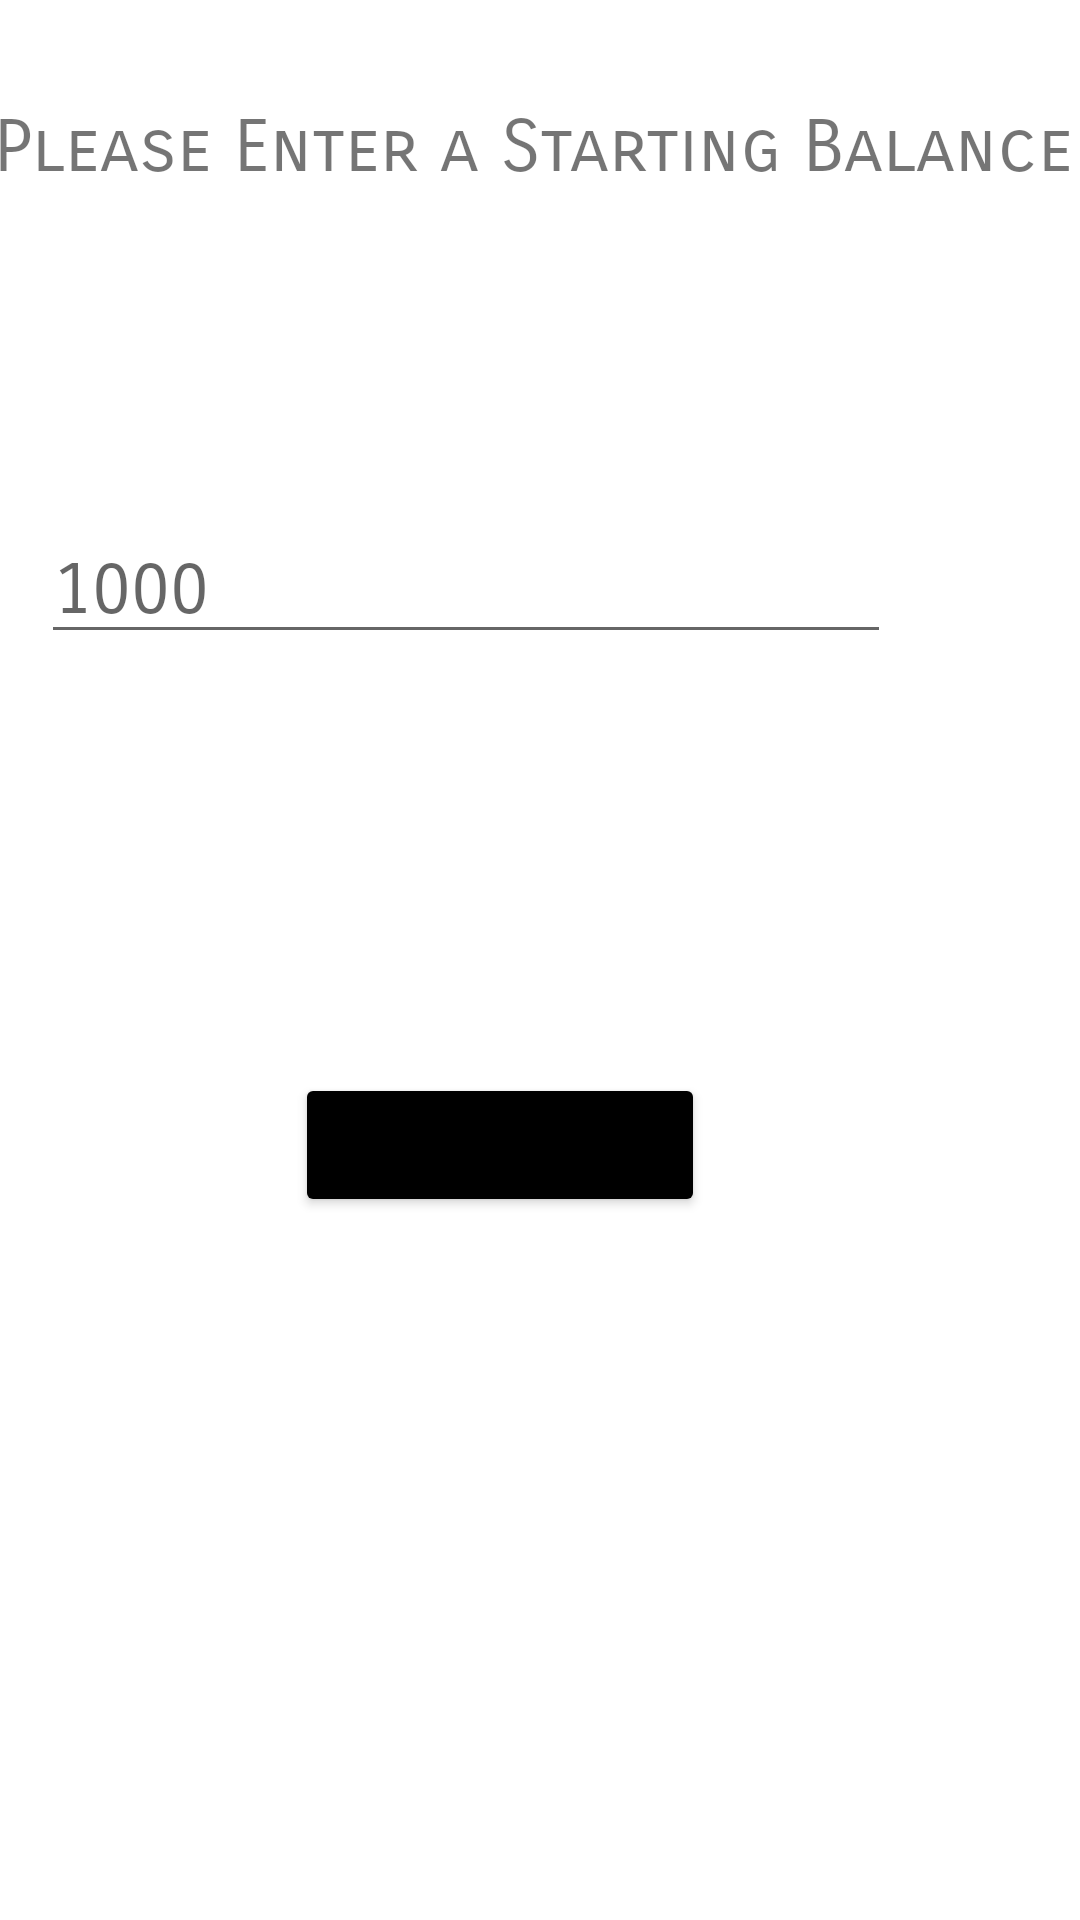

Write the Android layout XML for this screen, with the resource values it uses.
<!-- AndroidManifest.xml: application theme Theme.WebMobileFinalProject -->
<!-- res/layout/screen1.xml -->
<?xml version="1.0" encoding="utf-8"?>
<androidx.constraintlayout.widget.ConstraintLayout
    xmlns:android="http://schemas.android.com/apk/res/android"
    xmlns:app="http://schemas.android.com/apk/res-auto"
    xmlns:tools="http://schemas.android.com/tools"
    android:layout_width="match_parent"
    android:layout_height="match_parent">

    <TextView
        android:id="@+id/textView"
        android:layout_width="365dp"
        android:layout_height="55dp"
        android:layout_marginStart="23dp"
        android:layout_marginLeft="23dp"
        android:layout_marginEnd="23dp"
        android:layout_marginRight="23dp"
        android:layout_marginBottom="28dp"
        android:fontFamily="sans-serif-smallcaps"
        android:text="Please Enter a Starting Balance"
        android:textSize="24sp"
        app:layout_constraintBottom_toTopOf="@+id/startingbal"
        app:layout_constraintEnd_toEndOf="parent"
        app:layout_constraintStart_toStartOf="parent"
        app:layout_constraintTop_toTopOf="parent" />

    <EditText
        android:id="@+id/startingbal"
        android:layout_width="wrap_content"
        android:layout_height="wrap_content"
        android:layout_marginStart="63dp"
        android:layout_marginLeft="63dp"
        android:layout_marginTop="20dp"
        android:layout_marginEnd="63dp"
        android:layout_marginRight="63dp"
        android:layout_marginBottom="100dp"
        android:ems="10"
        android:fontFamily="sans-serif-smallcaps"
        android:hint="1000"
        android:inputType="number"
        android:textColor="#020202"
        android:textSize="24sp"
        app:layout_constraintBottom_toTopOf="@+id/overview"
        app:layout_constraintEnd_toEndOf="parent"
        app:layout_constraintHorizontal_bias="1.0"
        app:layout_constraintStart_toStartOf="parent"
        app:layout_constraintTop_toBottomOf="@+id/textView" />

    <Button
        android:id="@+id/overview"
        android:layout_width="wrap_content"
        android:layout_height="wrap_content"
        android:layout_marginStart="125dp"
        android:layout_marginLeft="125dp"
        android:layout_marginTop="5dp"
        android:layout_marginEnd="125dp"
        android:layout_marginRight="125dp"
        android:layout_marginBottom="200dp"
        android:text="Go to Overview"
        app:backgroundTint="#000000"
        app:layout_constraintBottom_toBottomOf="parent"
        app:layout_constraintEnd_toEndOf="parent"
        app:layout_constraintHorizontal_bias="1.0"
        app:layout_constraintStart_toStartOf="parent"
        app:layout_constraintTop_toBottomOf="@+id/startingbal" />
</androidx.constraintlayout.widget.ConstraintLayout>
<!-- resources referenced by this layout -->
<resources>
  <style name="Theme.WebMobileFinalProject" parent="Theme.MaterialComponents.DayNight.DarkActionBar">
          
          <item name="colorPrimary">@color/purple_500</item>
          <item name="colorPrimaryVariant">@color/purple_700</item>
          <item name="colorOnPrimary">@color/white</item>
          
          <item name="colorSecondary">@color/teal_200</item>
          <item name="colorSecondaryVariant">@color/teal_700</item>
          <item name="colorOnSecondary">@color/black</item>
          
          <item name="android:statusBarColor" tools:targetApi="l">?attr/colorPrimaryVariant</item>
          
      </style>
  <!-- not gathered from this repository: default colours our renderer supplied (Android Studio template values) -->
  <color name="purple_500">#FF6200EE</color>
  <color name="purple_700">#FF3700B3</color>
  <color name="teal_200">#FF03DAC5</color>
  <color name="teal_700">#FF018786</color>
  <color name="black">#FF000000</color>
  <color name="white">#FFFFFFFF</color>
</resources>
